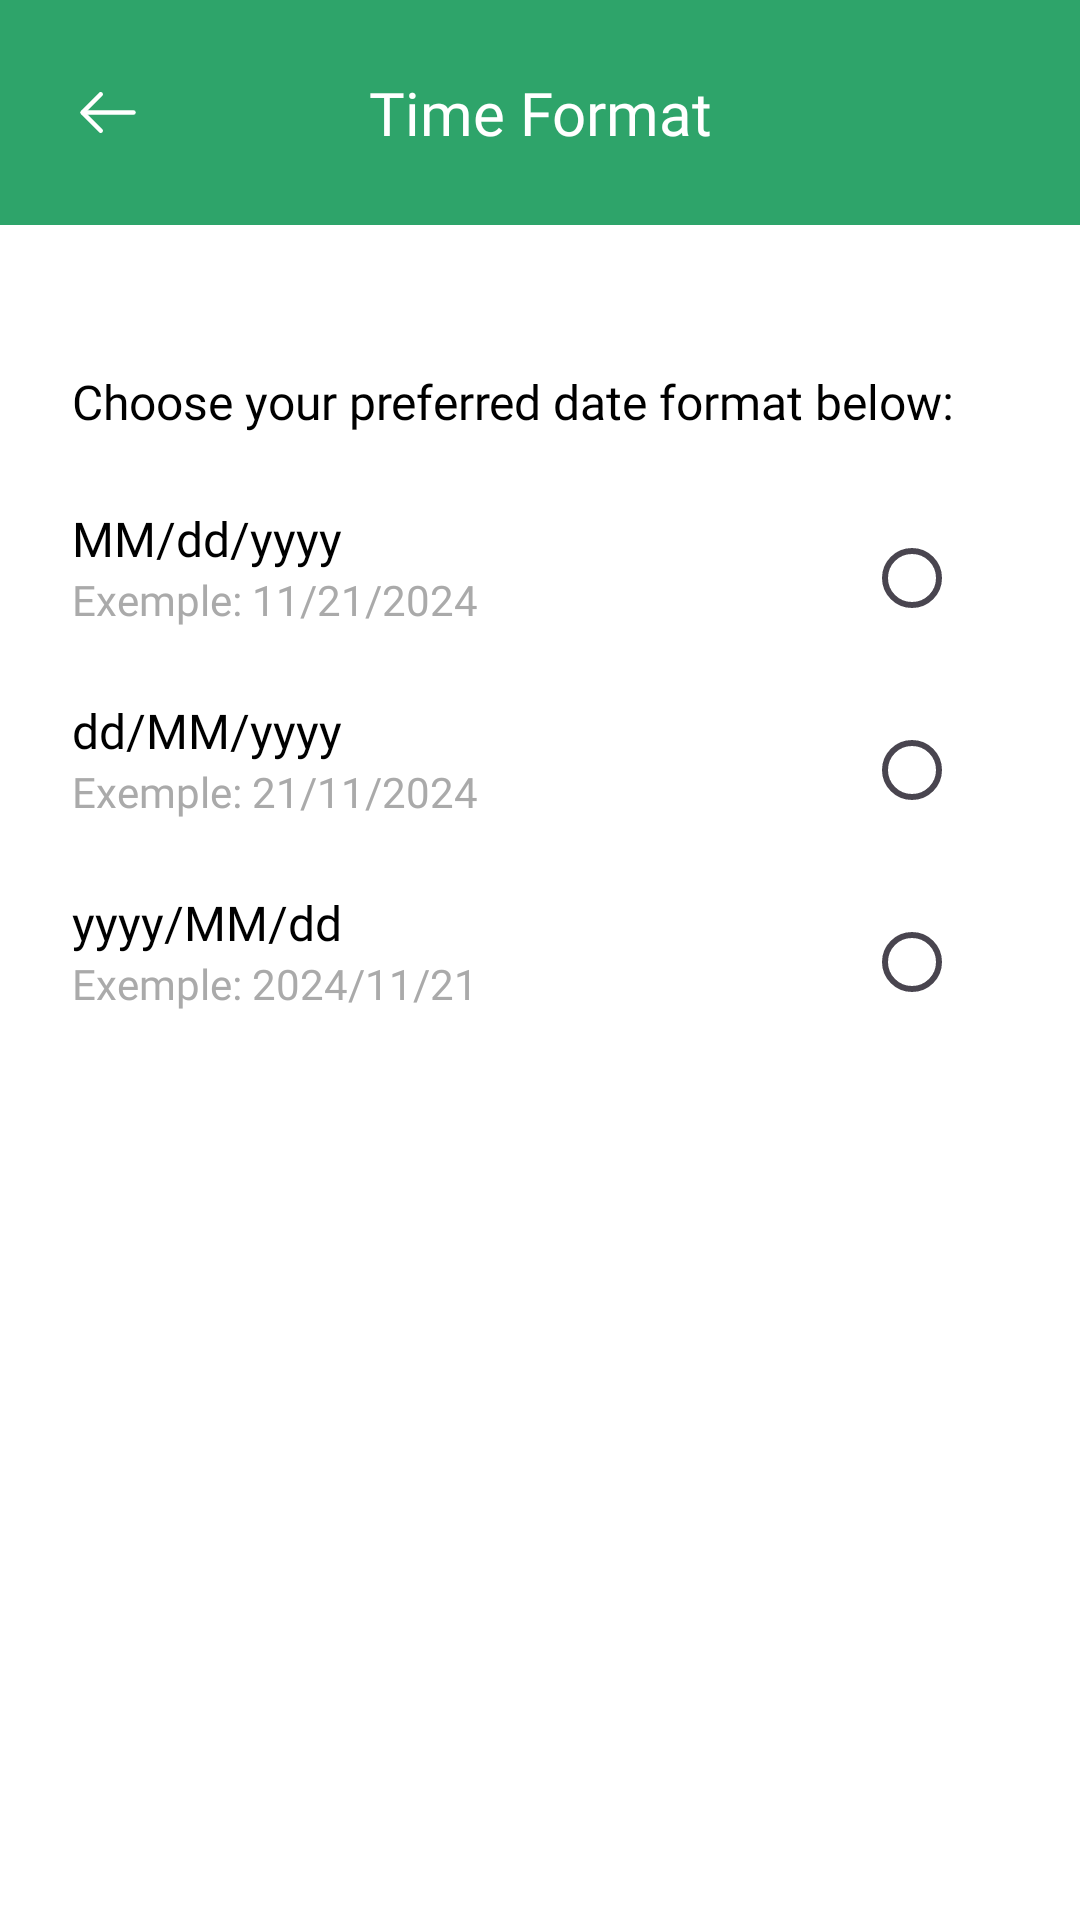

Here is an Android app screen rendered from its layout file. Give the layout XML and the strings, colors and styles it references.
<!-- AndroidManifest.xml: application theme Theme.Trakki -->
<!-- res/layout/activity_time_format.xml -->
<?xml version="1.0" encoding="utf-8"?>
<LinearLayout xmlns:android="http://schemas.android.com/apk/res/android"
    android:layout_width="match_parent"
    android:orientation="vertical"
    android:background="@color/white"
    android:layout_height="match_parent">

    <LinearLayout
        android:layout_width="match_parent"
        android:layout_height="wrap_content"
        android:layout_marginBottom="24sp"
        android:gravity="center_vertical"
        android:orientation="horizontal"
        android:paddingHorizontal="24sp"
        android:background="@color/green"
        android:paddingVertical="24sp">

        <ImageView
            android:layout_width="wrap_content"
            android:layout_height="wrap_content"
            android:id="@+id/back"

            android:src="@drawable/arrow" />




        <TextView
            android:layout_width="wrap_content"
            android:layout_height="wrap_content"
            android:fontFamily="@font/plusjakartasans_bold"
            android:text="Time Format"
            android:textAlignment="center"
            android:layout_weight="1"
            android:textColor="@color/white"
            android:textSize="20sp" />

        <ImageView
            android:layout_width="24sp"
            android:layout_height="24sp"
            />


    </LinearLayout>

    <LinearLayout
        android:layout_width="match_parent"
        android:layout_height="wrap_content"
        android:orientation="vertical"
        android:layout_margin="24sp">

<TextView
    android:layout_width="wrap_content"
    android:layout_height="wrap_content"
    android:textColor="@color/black"
    android:textSize="16sp"
    android:layout_marginBottom="24sp"
    android:fontFamily="@font/plusjakartasans_bold"
    android:text="Choose your preferred date format below:"/>


        <LinearLayout
            android:layout_width="match_parent"
            android:layout_height="wrap_content"
            android:layout_marginBottom="16sp"

            android:orientation="horizontal">
            <LinearLayout
                android:layout_width="wrap_content"
                android:layout_height="wrap_content"
                android:layout_weight="1"
                android:orientation="vertical">

                <TextView
                    android:layout_width="wrap_content"
                    android:layout_height="wrap_content"
                    android:textColor="@color/black"
                    android:textSize="16sp"
                    android:fontFamily="@font/plusjakartasans_regular"
                    android:text="MM/dd/yyyy"/>



                <TextView
                    android:layout_width="wrap_content"
                    android:layout_height="wrap_content"
                    android:textColor="@color/gray"
                    android:textSize="14sp"
                    android:id="@+id/one"
                    android:fontFamily="@font/plusjakartasans_regular"
                    android:text="Exemple: 11/21/2024"/>

            </LinearLayout>
            <RadioButton
                android:buttonTint="@color/green"
                android:id="@+id/first"
                android:layout_width="wrap_content"
                android:layout_height="wrap_content"
                />


        </LinearLayout>
        <LinearLayout
            android:layout_width="match_parent"
            android:layout_height="wrap_content"
            android:layout_marginBottom="16sp"

            android:orientation="horizontal">
            <LinearLayout
                android:layout_width="wrap_content"
                android:layout_height="wrap_content"
                android:layout_weight="1"
                android:orientation="vertical">

                <TextView
                    android:layout_width="wrap_content"
                    android:layout_height="wrap_content"
                    android:textColor="@color/black"
                    android:textSize="16sp"
                    android:fontFamily="@font/plusjakartasans_regular"
                    android:text="dd/MM/yyyy"/>



                <TextView
                    android:layout_width="wrap_content"
                    android:layout_height="wrap_content"
                    android:textColor="@color/gray"
                    android:textSize="14sp"
                    android:id="@+id/two"

                    android:fontFamily="@font/plusjakartasans_regular"
                    android:text="Exemple: 21/11/2024"/>

            </LinearLayout>
            <RadioButton
                android:buttonTint="@color/green"
                android:id="@+id/second"
                android:layout_width="wrap_content"
                android:layout_height="wrap_content"
                />


        </LinearLayout>
        <LinearLayout
            android:layout_width="match_parent"
            android:layout_height="wrap_content"


            android:orientation="horizontal">
            <LinearLayout
                android:layout_width="wrap_content"
                android:layout_height="wrap_content"
                android:layout_weight="1"
                android:orientation="vertical">

                <TextView
                    android:layout_width="wrap_content"
                    android:layout_height="wrap_content"
                    android:textColor="@color/black"
                    android:textSize="16sp"
                    android:fontFamily="@font/plusjakartasans_regular"
                    android:text="yyyy/MM/dd"/>



                <TextView
                    android:layout_width="wrap_content"
                    android:layout_height="wrap_content"
                    android:textColor="@color/gray"
                    android:textSize="14sp"
                    android:id="@+id/three"

                    android:fontFamily="@font/plusjakartasans_regular"
                    android:text="Exemple: 2024/11/21"/>

            </LinearLayout>
            <RadioButton

                android:buttonTint="@color/green"
                android:id="@+id/third"
                android:layout_width="wrap_content"
                android:layout_height="wrap_content"
                />


        </LinearLayout>
    </LinearLayout>

</LinearLayout>
<!-- resources referenced by this layout -->
<resources>
  <color name="black">#FF000000</color>
  <color name="gray">#aaaaaa</color>
  <color name="green">#2EA46A</color>
  <color name="white">#FFFFFFFF</color>
  <!-- drawable arrow (drawable) -->
  <vector xmlns:android="http://schemas.android.com/apk/res/android"
      android:width="24dp"
      android:height="25dp"
      android:viewportWidth="24"
      android:viewportHeight="25">
    <path
        android:pathData="M9.57,18.57L3.5,12.5L9.57,6.43"
        android:strokeLineJoin="round"
        android:strokeWidth="1.5"
        android:fillColor="#00000000"
        android:strokeColor="#ffffff"
        android:strokeLineCap="round"/>
    <path
        android:pathData="M20.5,12.5H3.67"
        android:strokeLineJoin="round"
        android:strokeWidth="1.5"
        android:fillColor="#00000000"
        android:strokeColor="#ffffff"
        android:strokeLineCap="round"/>
  </vector>
  <style name="Theme.Trakki" parent="Base.Theme.Trakki" />
  <style name="Base.Theme.Trakki" parent="Theme.Material3.DayNight.NoActionBar">
          
          
  
      </style>
</resources>
